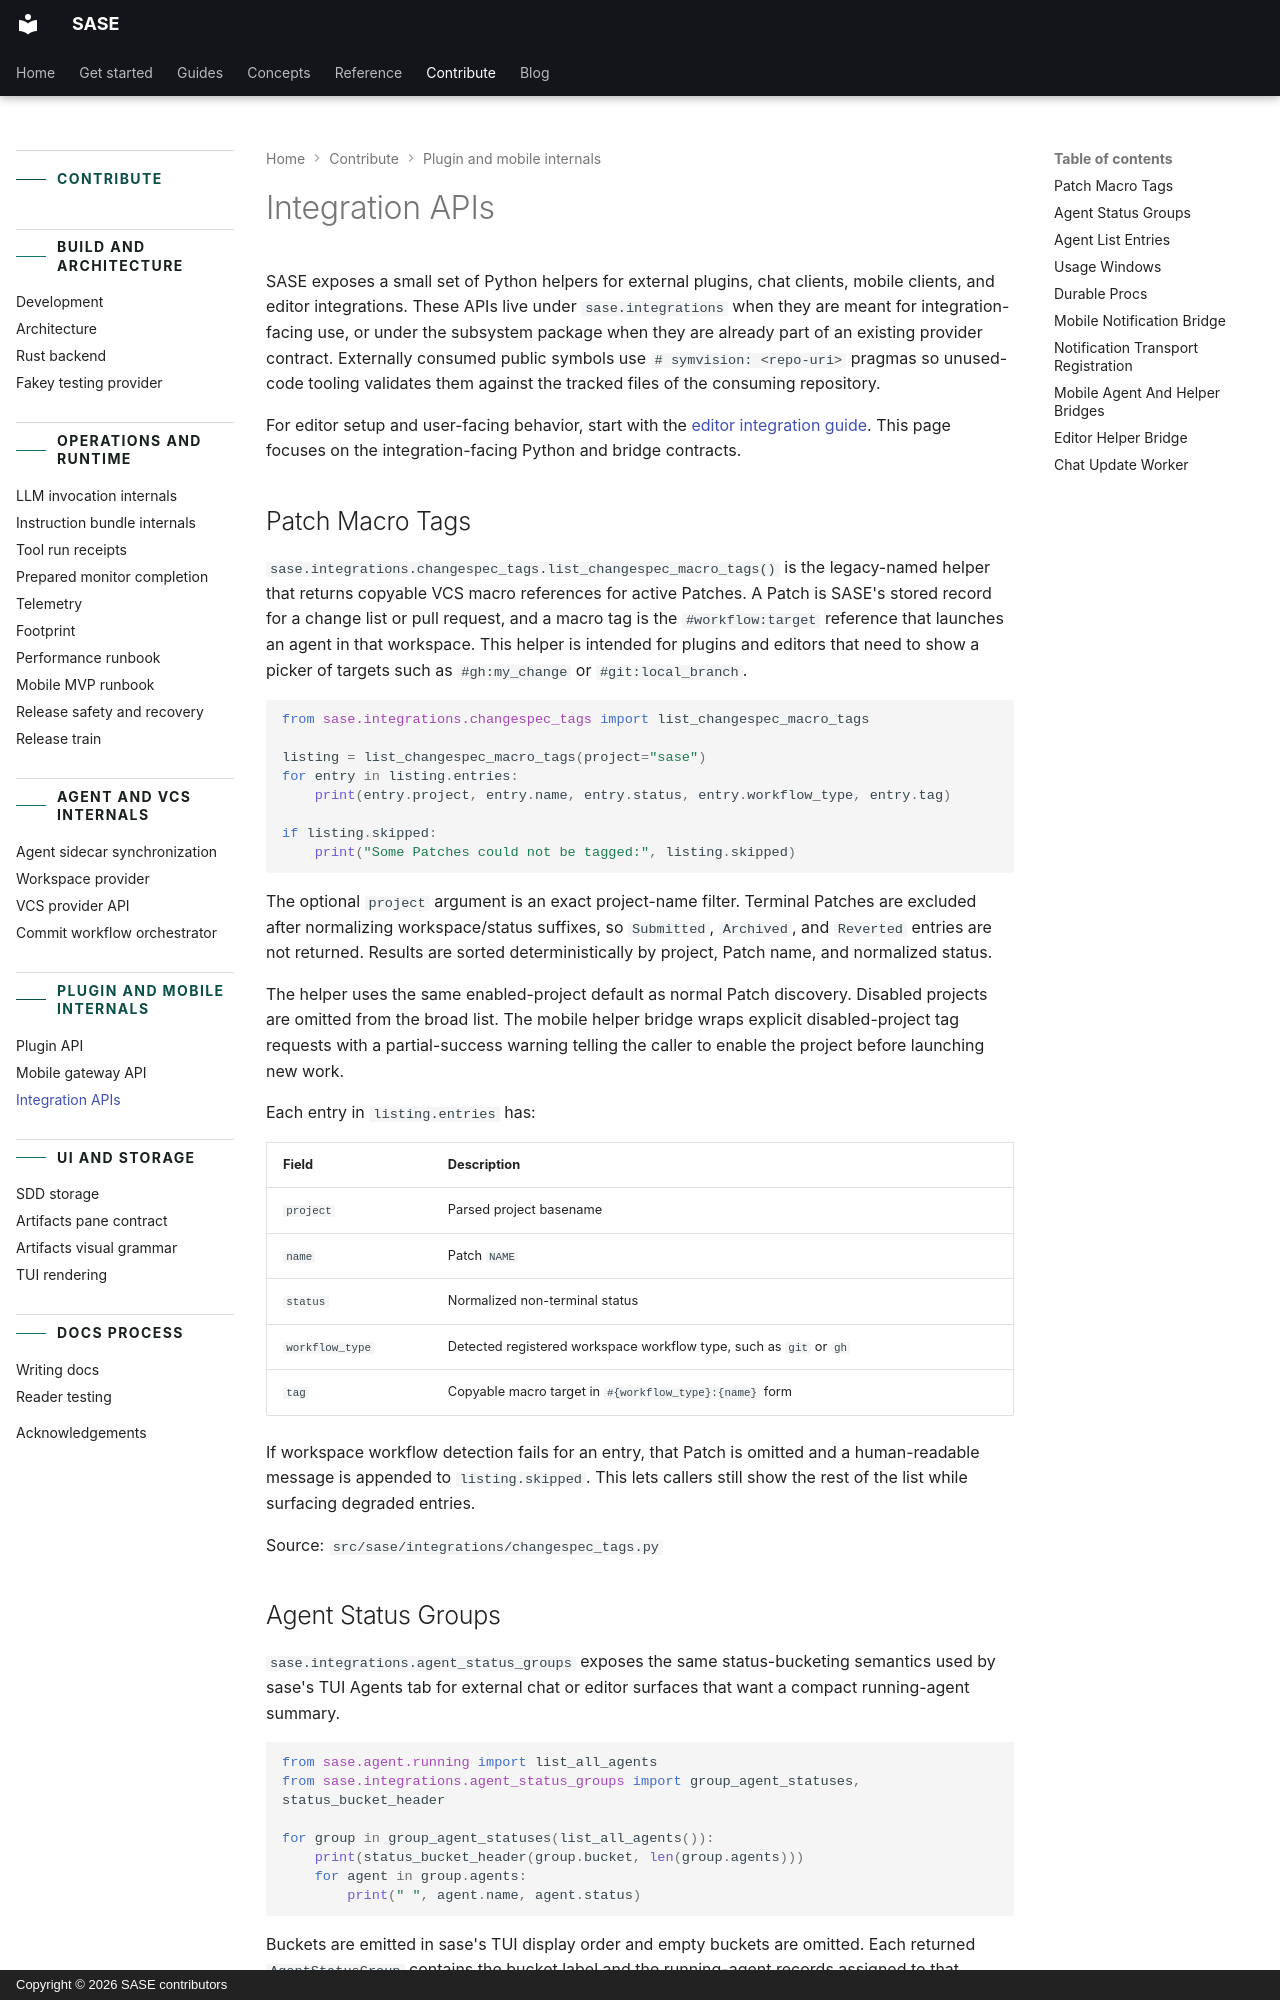

repository: sase-org/sase · page: contribute/integration-apis/index.html · generator: mkdocs · copyright: Copyright © 2026 SASE contributors

---
title: "Integration APIs"
description:
  "SASE exposes a small set of Python helpers for external plugins, chat clients, mobile
  clients, and editor integrations."
---

# Integration APIs

SASE exposes a small set of Python helpers for external plugins, chat clients, mobile
clients, and editor integrations. These APIs live under `sase.integrations` when they
are meant for integration-facing use, or under the subsystem package when they are
already part of an existing provider contract. Externally consumed public symbols use
`# symvision: <repo-uri>` pragmas so unused-code tooling validates them against the
tracked files of the consuming repository.

For editor setup and user-facing behavior, start with the
[editor integration guide](../reference/integrations/editor.md). This page focuses on
the integration-facing Python and bridge contracts.

## Patch Macro Tags

`sase.integrations.changespec_tags.list_changespec_macro_tags()` is the legacy-named
helper that returns copyable VCS macro references for active Patches. A Patch is SASE's
stored record for a change list or pull request, and a macro tag is the
`#workflow:target` reference that launches an agent in that workspace. This helper is
intended for plugins and editors that need to show a picker of targets such as
`#gh:my_change` or `#git:local_branch`.

```python
from sase.integrations.changespec_tags import list_changespec_macro_tags

listing = list_changespec_macro_tags(project="sase")
for entry in listing.entries:
    print(entry.project, entry.name, entry.status, entry.workflow_type, entry.tag)

if listing.skipped:
    print("Some Patches could not be tagged:", listing.skipped)
```

The optional `project` argument is an exact project-name filter. Terminal Patches are
excluded after normalizing workspace/status suffixes, so `Submitted`, `Archived`, and
`Reverted` entries are not returned. Results are sorted deterministically by project,
Patch name, and normalized status.

The helper uses the same enabled-project default as normal Patch discovery. Disabled
projects are omitted from the broad list. The mobile helper bridge wraps explicit
disabled-project tag requests with a partial-success warning telling the caller to
enable the project before launching new work.

Each entry in `listing.entries` has:

| Field           | Description                                                        |
| --------------- | ------------------------------------------------------------------ |
| `project`       | Parsed project basename                                            |
| `name`          | Patch `NAME`                                                       |
| `status`        | Normalized non-terminal status                                     |
| `workflow_type` | Detected registered workspace workflow type, such as `git` or `gh` |
| `tag`           | Copyable macro target in `#{workflow_type}:{name}` form            |

If workspace workflow detection fails for an entry, that Patch is omitted and a
human-readable message is appended to `listing.skipped`. This lets callers still show
the rest of the list while surfacing degraded entries.

Source: `src/sase/integrations/changespec_tags.py`
